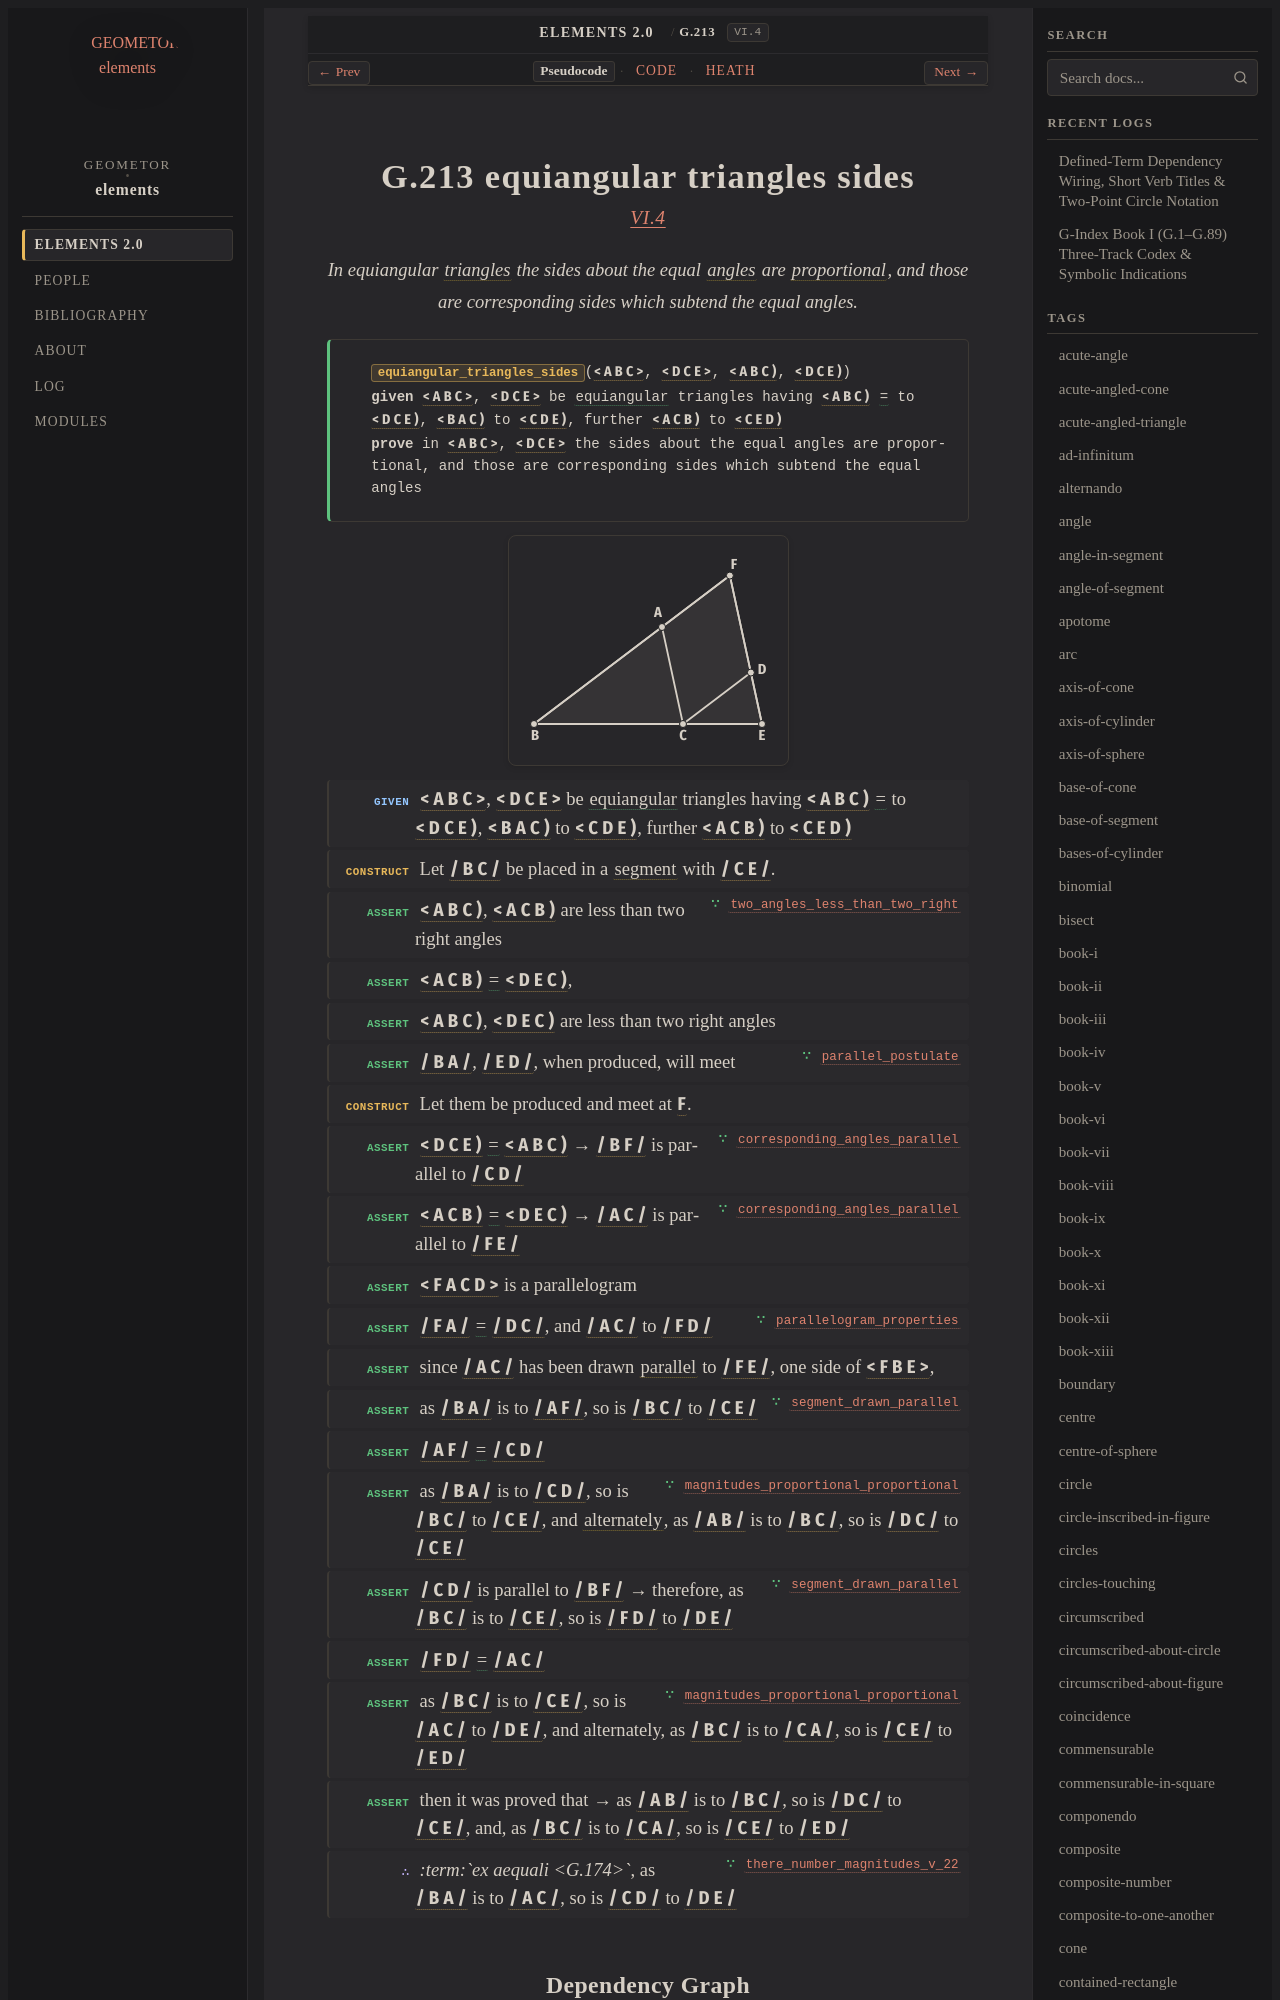

repository: geometor/elements · page: elements2/G.213/index.html · generator: sphinx

:order: 213
:number: 213
:canonical_id: G.213
:original_id: VI.4
:title: G.213 equiangular triangles sides
:volume: II
:book: VI
:type: prop
:subtype: theorem
:categories: theorem, proof, plane-geometry, proportions, similar-figures
:category: theorem, proof, plane-geometry, proportions, similar-figures
:tags: book-vi, point, segment, angle, triangle, quadrilateral, trilateral, plane-angle, proportional, straight-line, right-angle, parallel-straight-lines, alternando, ex-aequali, proportion, plane, equality
:dependencies: G.4, G.12, G.22, G.42, G.52, G.54, G.55, G.62, G.174, G.180, G.194, G.195, G.205, G.211
:excerpt: In equiangular triangles the sides about the equal angles are proportional, and those are corresponding sides which subtend the equal angles.

.. _G.213:
.. _VI.4:
